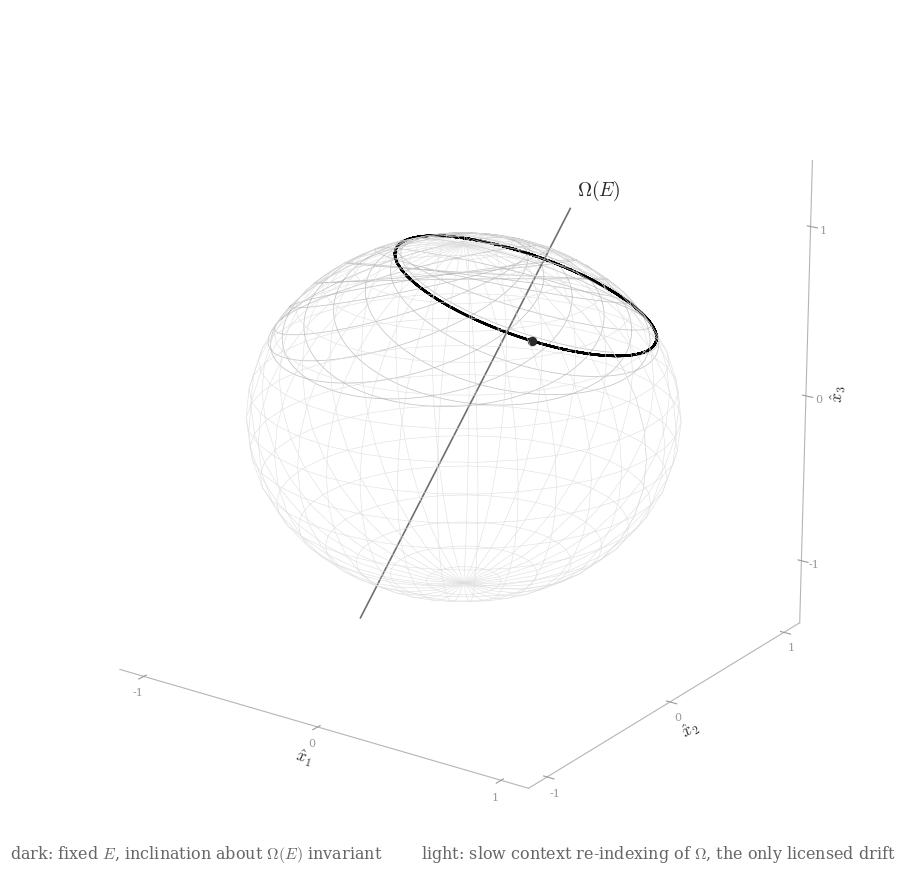

The script that saved this image: (Note: this script raises an exception after producing the figure.)
"""
Trajectory witness on the fixed-radius sphere, rebuilt from the toy's
own 3D surrogate (eq:toy_basin_flow):

    dx/dtau = -k(E) x + Omega(E) x  (cross product),  k > 0.

The direction x-hat precesses on a cone of fixed inclination about
Omega(E): a circle on the unit sphere. The script integrates the ODE
numerically (RK4) and asserts the caption's invariance claim before
saving. A faint band shows the same witness under slow context
re-indexing of Omega, the only licensed source of apparent axis drift.
"""
import numpy as np
import matplotlib
matplotlib.use("Agg")
import matplotlib.pyplot as plt

plt.rcParams.update({
    "mathtext.fontset": "cm",
    "font.family": "serif",
    "font.serif": ["DejaVu Serif"],
})

DARK = "#2b2b2b"

# ---- fixed-context parameters ----
k = 0.15
Omega = 2.2 * np.array([0.30, 0.22, 0.93])
Omega_hat = Omega / np.linalg.norm(Omega)

def rhs(x, Om):
    return -k * x + np.cross(Om, x)

def integrate(x0, Om_of_t, T=14.0, dt=0.002):
    n = int(T / dt)
    xs = np.empty((n, 3))
    x = x0.astype(float)
    for i in range(n):
        Om = Om_of_t(i * dt)
        k1 = rhs(x, Om)
        k2 = rhs(x + 0.5*dt*k1, Om)
        k3 = rhs(x + 0.5*dt*k2, Om)
        k4 = rhs(x + dt*k3, Om)
        x = x + (dt/6.0)*(k1 + 2*k2 + 2*k3 + k4)
        xs[i] = x
    return xs

# initial condition at ~40 degrees from Omega
perp = np.cross(Omega_hat, [0.0, 0.0, 1.0])
perp /= np.linalg.norm(perp)
alpha0 = np.deg2rad(40.0)
x0 = np.cos(alpha0)*Omega_hat + np.sin(alpha0)*perp

# ---- fixed E: the invariance case ----
xs = integrate(x0, lambda t: Omega)
dirs = xs / np.linalg.norm(xs, axis=1)[:, None]
incl = np.degrees(np.arccos(dirs @ Omega_hat))
dev = incl.max() - incl.min()
assert dev < 1e-3, f"inclination drifted by {dev} degrees"
print(f"assertion passed: inclination invariant to {dev:.2e} degrees "
      f"(mean {incl.mean():.3f} deg)")

# ---- slow re-indexing of Omega: the licensed drift case ----
def Om_drift(t):
    ang = 0.16 * t
    c, s = np.cos(ang), np.sin(ang)
    R = np.array([[c, -s, 0.0], [s, c, 0.0], [0.0, 0.0, 1.0]])
    return R @ Omega

xs2 = integrate(x0, Om_drift, T=40.0)
dirs2 = xs2 / np.linalg.norm(xs2, axis=1)[:, None]

# ---- draw ----
fig = plt.figure(figsize=(9.6, 8.8), dpi=200)
ax = fig.add_subplot(111, projection="3d")

u = np.linspace(0, 2*np.pi, 36)
v = np.linspace(0, np.pi, 19)
U, V = np.meshgrid(u, v)
ax.plot_wireframe(np.cos(U)*np.sin(V), np.sin(U)*np.sin(V), np.cos(V),
                  color="#dedede", lw=0.4, rstride=1, cstride=1)

# re-indexing band, faint, drawn first
ax.plot(dirs2[:, 0], dirs2[:, 1], dirs2[:, 2], color="#c4c4c4", lw=0.55)

# fixed-E circle, dark
ax.plot(dirs[:, 0], dirs[:, 1], dirs[:, 2], color="#000000", lw=1.7)
ax.scatter(*dirs[0], color=DARK, s=34, depthshade=False)

# the generator axis
ax.plot([-1.30*Omega_hat[0], 1.30*Omega_hat[0]],
        [-1.30*Omega_hat[1], 1.30*Omega_hat[1]],
        [-1.30*Omega_hat[2], 1.30*Omega_hat[2]],
        color="#6f6f6f", lw=1.2)
ax.text(1.38*Omega_hat[0], 1.38*Omega_hat[1], 1.38*Omega_hat[2],
        r"$\Omega(E)$", fontsize=14, color=DARK)

# style
ax.set_box_aspect((1, 1, 1))
for pane in (ax.xaxis.pane, ax.yaxis.pane, ax.zaxis.pane):
    pane.set_visible(False)
ax.grid(False)
ax.set_xticks([-1, 0, 1]); ax.set_yticks([-1, 0, 1]); ax.set_zticks([-1, 0, 1])
ax.tick_params(colors="#9a9a9a", labelsize=8, pad=-2)
ax.set_xlabel(r"$\hat x_1$", fontsize=12, color=DARK, labelpad=-6)
ax.set_ylabel(r"$\hat x_2$", fontsize=12, color=DARK, labelpad=-6)
ax.set_zlabel(r"$\hat x_3$", fontsize=12, color=DARK, labelpad=-6)
ax.xaxis.line.set_color("#b5b5b5")
ax.yaxis.line.set_color("#b5b5b5")
ax.zaxis.line.set_color("#b5b5b5")
ax.view_init(elev=20, azim=-55)

fig.text(0.5, 0.035,
         "dark: fixed $E$, inclination about $\\Omega(E)$ invariant"
         "        light: slow context re-indexing of $\\Omega$, the only"
         " licensed drift",
         fontsize=11.5, color="#666666", ha="center")

fig.subplots_adjust(left=0, right=1, bottom=0.05, top=1)
fig.savefig("../figures/fig_spin_proxy_trajectory_fixed_radius_sphere.png",
            bbox_inches="tight", facecolor="white", pad_inches=0.15)
print("saved")
